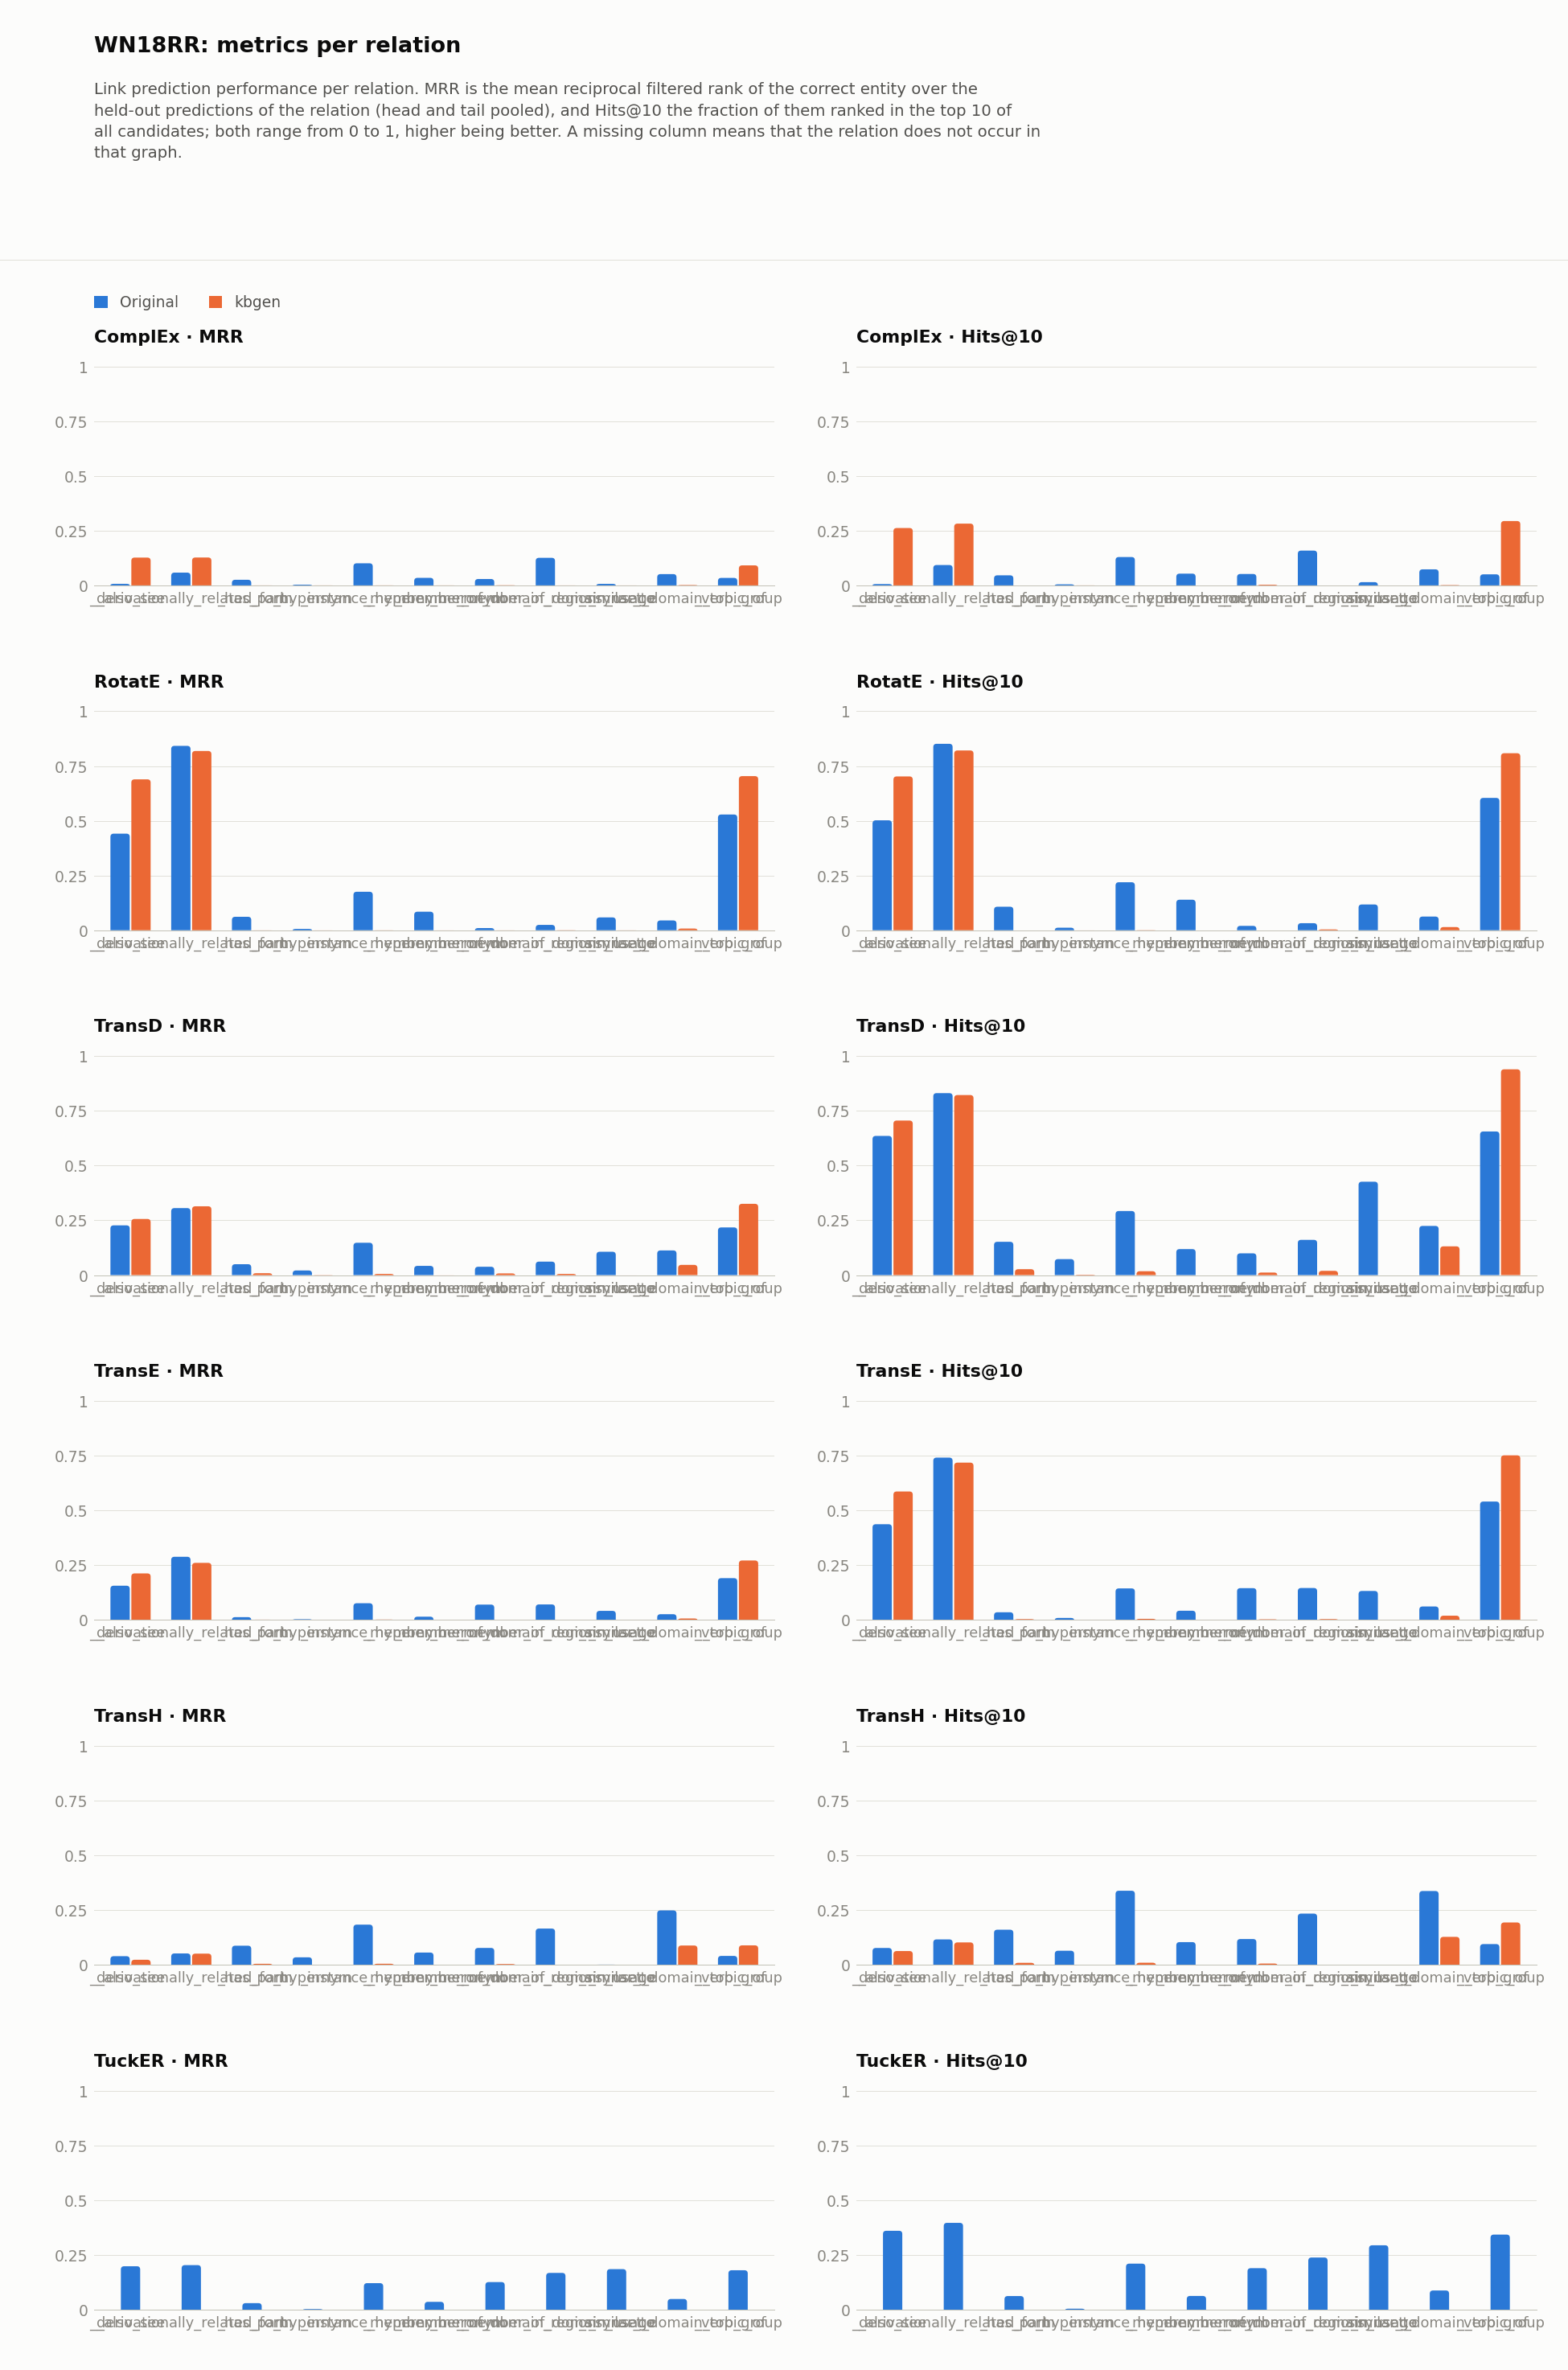

Data behind this chart, as committed beside it:
dataset, model, relation, hits_at_1, hits_at_2, hits_at_3, hits_at_4, hits_at_5, hits_at_6, hits_at_7, hits_at_8, hits_at_9, hits_at_10, hits_at_11, hits_at_12, hits_at_13, hits_at_14, hits_at_15, hits_at_16, hits_at_17, hits_at_18, hits_at_19, hits_at_20, hits_at_21
WN18RR/kbgen, ComplEx, _also_see, 0.06122, 0.09524, 0.1293, 0.1514, 0.1837, 0.1956, 0.2194, 0.2398, 0.2534, 0.2619, 0.2687, 0.2806, 0.2857, 0.2925, 0.3061, 0.3265, 0.3367, 0.3486, 0.369, 0.3827, 0.3963
WN18RR/kbgen, ComplEx, _derivationally_related_form, 0.05707, 0.0906, 0.1199, 0.1476, 0.1726, 0.1949, 0.2188, 0.2416, 0.2636, 0.282, 0.2994, 0.3168, 0.333, 0.3469, 0.3593, 0.3723, 0.3859, 0.3976, 0.4089, 0.4192, 0.4294
WN18RR/kbgen, ComplEx, _has_part, 0.0, 0.0, 0.0, 0.0, 0.0, 0.0, 0.0, 0.0, 0.0, 0.0, 0.0, 0.0, 0.0, 0.0, 0.0, 0.0, 0.0, 0.0, 0.0, 0.0, 0.0
WN18RR/kbgen, ComplEx, _hypernym, 0.0, 0.0, 0.0, 0.0001795, 0.0001795, 0.0001795, 0.0001795, 0.0001795, 0.0001795, 0.0002692, 0.0003589, 0.0003589, 0.0003589, 0.0003589, 0.0003589, 0.0003589, 0.0003589, 0.0003589, 0.0003589, 0.0003589, 0.0004487
WN18RR/kbgen, ComplEx, _instance_hypernym, 0.0, 0.0, 0.0, 0.0, 0.0, 0.0, 0.0, 0.0, 0.0, 0.0, 0.0, 0.0, 0.0, 0.0, 0.0, 0.0007375, 0.0007375, 0.0007375, 0.0007375, 0.0007375, 0.0007375
WN18RR/kbgen, ComplEx, _member_meronym, 0.0, 0.0, 0.0, 0.0, 0.0, 0.0, 0.0, 0.0, 0.0, 0.0, 0.0, 0.0, 0.0, 0.0, 0.0, 0.0003151, 0.0003151, 0.0006301, 0.0006301, 0.0006301, 0.0009452
WN18RR/kbgen, ComplEx, _member_of_domain_region, 0.0, 0.0, 0.0, 0.0, 0.002907, 0.002907, 0.002907, 0.002907, 0.002907, 0.002907, 0.002907, 0.002907, 0.002907, 0.002907, 0.002907, 0.002907, 0.002907, 0.002907, 0.002907, 0.002907, 0.002907
WN18RR/kbgen, ComplEx, _member_of_domain_usage, 0.0, 0.0, 0.0, 0.0, 0.0, 0.0, 0.0, 0.0, 0.0, 0.0, 0.0, 0.0, 0.0, 0.0, 0.0, 0.0, 0.0, 0.0, 0.0, 0.0, 0.0
WN18RR/kbgen, ComplEx, _similar_to, 0.0, 0.0, 0.0, 0.0, 0.0, 0.0, 0.0, 0.0, 0.0, 0.0, 0.0, 0.0, 0.0, 0.0, 0.0, 0.0, 0.0, 0.0, 0.0, 0.0, 0.0
WN18RR/kbgen, ComplEx, _synset_domain_topic_of, 0.0007215, 0.0007215, 0.001443, 0.001443, 0.001443, 0.001443, 0.001443, 0.001443, 0.001443, 0.001443, 0.001443, 0.002165, 0.002165, 0.002165, 0.002165, 0.002886, 0.003608, 0.003608, 0.004329, 0.005051, 0.005051
WN18RR/kbgen, ComplEx, _verb_group, 0.0146, 0.03102, 0.05657, 0.08577, 0.1277, 0.1569, 0.1934, 0.2318, 0.2682, 0.2938, 0.3157, 0.3394, 0.3741, 0.3887, 0.4069, 0.4252, 0.4489, 0.4672, 0.4909, 0.5055, 0.5146
WN18RR/kbgen, RotatE, _also_see, 0.6803, 0.6905, 0.699, 0.699, 0.699, 0.7007, 0.7024, 0.7024, 0.7024, 0.7024, 0.7024, 0.7041, 0.7041, 0.7041, 0.7041, 0.7041, 0.7041, 0.7041, 0.7058, 0.7058, 0.7058
WN18RR/kbgen, RotatE, _derivationally_related_form, 0.8173, 0.8184, 0.8192, 0.8196, 0.8201, 0.8203, 0.8204, 0.8208, 0.8209, 0.821, 0.8212, 0.8214, 0.8214, 0.8214, 0.8216, 0.8217, 0.8217, 0.8219, 0.822, 0.822, 0.822
WN18RR/kbgen, RotatE, _has_part, 0.0, 0.0, 0.0, 0.0, 0.0, 0.0, 0.0, 0.0, 0.0, 0.0, 0.0, 0.0, 0.0, 0.0, 0.0, 0.0004822, 0.0009643, 0.0009643, 0.001446, 0.001446, 0.001446
WN18RR/kbgen, RotatE, _hypernym, 0.0, 0.0, 0.0, 0.0, 0.0, 0.0, 8.973438621679828e-05, 8.973438621679828e-05, 8.973438621679828e-05, 8.973438621679828e-05, 8.973438621679828e-05, 8.973438621679828e-05, 8.973438621679828e-05, 8.973438621679828e-05, 8.973438621679828e-05, 0.0001795, 0.0002692, 0.0003589, 0.0003589, 0.0003589, 0.0003589
WN18RR/kbgen, RotatE, _instance_hypernym, 0.0, 0.0, 0.0, 0.0, 0.0, 0.0, 0.0007375, 0.0007375, 0.0007375, 0.0007375, 0.0007375, 0.0007375, 0.0007375, 0.0007375, 0.0007375, 0.0007375, 0.0007375, 0.0007375, 0.0007375, 0.0007375, 0.0007375
WN18RR/kbgen, RotatE, _member_meronym, 0.0, 0.0, 0.0, 0.0, 0.0, 0.0, 0.0, 0.0, 0.0, 0.0, 0.0, 0.0, 0.0, 0.0, 0.0, 0.0, 0.0, 0.0, 0.0, 0.0, 0.0
WN18RR/kbgen, RotatE, _member_of_domain_region, 0.0, 0.0, 0.0, 0.0, 0.0, 0.0, 0.0, 0.0, 0.0, 0.0, 0.0, 0.0, 0.0, 0.0, 0.0, 0.0, 0.0, 0.0, 0.0, 0.0, 0.0
WN18RR/kbgen, RotatE, _member_of_domain_usage, 0.0, 0.0, 0.0, 0.0, 0.0, 0.0, 0.0, 0.0, 0.0, 0.003876, 0.003876, 0.003876, 0.003876, 0.003876, 0.003876, 0.003876, 0.003876, 0.003876, 0.003876, 0.003876, 0.003876
WN18RR/kbgen, RotatE, _similar_to, 0.0, 0.0, 0.0, 0.0, 0.0, 0.0, 0.0, 0.0, 0.0, 0.0, 0.0, 0.0, 0.0, 0.0, 0.0, 0.0, 0.0, 0.0, 0.0, 0.0, 0.0
WN18RR/kbgen, RotatE, _synset_domain_topic_of, 0.003608, 0.006494, 0.007937, 0.01082, 0.01154, 0.01227, 0.01299, 0.01299, 0.01371, 0.01443, 0.01587, 0.01659, 0.01732, 0.01732, 0.01732, 0.01804, 0.01876, 0.01876, 0.01876, 0.01948, 0.01948
WN18RR/kbgen, RotatE, _verb_group, 0.604, 0.7938, 0.8011, 0.8029, 0.8047, 0.8047, 0.8047, 0.8066, 0.8084, 0.8084, 0.8084, 0.8084, 0.8084, 0.8102, 0.8102, 0.812, 0.812, 0.812, 0.812, 0.812, 0.8139
WN18RR/kbgen, TransD, _also_see, 0.0, 0.2925, 0.4779, 0.5612, 0.6412, 0.6616, 0.6769, 0.6905, 0.7024, 0.7058, 0.7109, 0.7177, 0.7211, 0.7211, 0.7262, 0.7262, 0.7279, 0.7296, 0.7296, 0.7296, 0.7347
WN18RR/kbgen, TransD, _derivationally_related_form, 0.0, 0.3977, 0.6071, 0.71, 0.7605, 0.7884, 0.8046, 0.8131, 0.8181, 0.8223, 0.8244, 0.8261, 0.8273, 0.828, 0.8288, 0.8294, 0.8299, 0.8301, 0.8303, 0.8304, 0.8305
WN18RR/kbgen, TransD, _has_part, 0.0, 0.003857, 0.008679, 0.01398, 0.01688, 0.02122, 0.02314, 0.02459, 0.02507, 0.027, 0.02797, 0.02893, 0.02893, 0.03038, 0.03182, 0.03327, 0.03375, 0.0352, 0.03616, 0.03761, 0.03954
WN18RR/kbgen, TransD, _hypernym, 0.0, 8.973438621679828e-05, 0.0002692, 0.0006281, 0.0008076, 0.001167, 0.001525, 0.001705, 0.001795, 0.001884, 0.002064, 0.002333, 0.002513, 0.002602, 0.002602, 0.002782, 0.003051, 0.00323, 0.00332, 0.00332, 0.0035
WN18RR/kbgen, TransD, _instance_hypernym, 0.0, 0.002212, 0.00295, 0.005162, 0.007375, 0.009587, 0.01254, 0.01549, 0.01549, 0.0177, 0.01991, 0.0236, 0.02507, 0.02729, 0.02729, 0.02729, 0.02876, 0.02876, 0.03024, 0.03097, 0.03245
WN18RR/kbgen, TransD, _member_meronym, 0.0, 0.0, 0.0, 0.0, 0.0, 0.0, 0.0, 0.0, 0.0, 0.0, 0.0, 0.0, 0.0, 0.0, 0.0, 0.0, 0.0, 0.0, 0.0, 0.0, 0.0
WN18RR/kbgen, TransD, _member_of_domain_region, 0.002907, 0.008721, 0.01163, 0.01163, 0.01163, 0.01163, 0.01163, 0.01163, 0.01163, 0.01163, 0.01163, 0.01163, 0.01163, 0.01163, 0.01163, 0.01453, 0.01744, 0.01744, 0.01744, 0.01744, 0.01744
WN18RR/kbgen, TransD, _member_of_domain_usage, 0.0, 0.003876, 0.007752, 0.01163, 0.01163, 0.0155, 0.0155, 0.0155, 0.01938, 0.01938, 0.01938, 0.01938, 0.01938, 0.01938, 0.01938, 0.01938, 0.01938, 0.01938, 0.01938, 0.01938, 0.01938
WN18RR/kbgen, TransD, _similar_to, 0.0, 0.0, 0.0, 0.0, 0.0, 0.0, 0.0, 0.0, 0.0, 0.0, 0.0, 0.0, 0.0, 0.0, 0.0, 0.0, 0.0, 0.0, 0.0, 0.0, 0.0
WN18RR/kbgen, TransD, _synset_domain_topic_of, 0.007937, 0.0368, 0.05628, 0.07287, 0.09524, 0.1039, 0.1097, 0.1162, 0.1255, 0.1313, 0.1356, 0.1378, 0.1414, 0.1443, 0.145, 0.1501, 0.153, 0.1573, 0.1587, 0.1602, 0.1638
WN18RR/kbgen, TransD, _verb_group, 0.0, 0.3394, 0.5949, 0.7409, 0.812, 0.8631, 0.8905, 0.9088, 0.9252, 0.9398, 0.9453, 0.9507, 0.9526, 0.9544, 0.9562, 0.958, 0.958, 0.9599, 0.9599, 0.9599, 0.9599
WN18RR/kbgen, TransE, _also_see, 0.0, 0.2466, 0.3741, 0.4473, 0.5068, 0.5323, 0.5476, 0.5561, 0.5748, 0.5867, 0.5918, 0.602, 0.6122, 0.6207, 0.6241, 0.6293, 0.631, 0.6361, 0.6361, 0.6412, 0.6463
WN18RR/kbgen, TransE, _derivationally_related_form, 0.0, 0.3052, 0.4735, 0.5646, 0.6142, 0.6488, 0.6726, 0.6901, 0.7055, 0.7185, 0.726, 0.7339, 0.7402, 0.7458, 0.751, 0.7563, 0.76, 0.7633, 0.7665, 0.7687, 0.7714
WN18RR/kbgen, TransE, _has_part, 0.0, 0.0, 0.0009643, 0.001446, 0.002411, 0.002411, 0.002893, 0.002893, 0.003857, 0.003857, 0.004339, 0.004822, 0.005304, 0.005304, 0.005304, 0.005304, 0.006268, 0.006268, 0.007232, 0.007232, 0.007715
WN18RR/kbgen, TransE, _hypernym, 0.0, 8.973438621679828e-05, 8.973438621679828e-05, 0.0001795, 0.0001795, 0.0001795, 0.0001795, 0.0001795, 0.0001795, 0.0001795, 0.0001795, 0.0001795, 0.0001795, 0.0001795, 0.0001795, 0.0001795, 0.0002692, 0.0003589, 0.0003589, 0.0004487, 0.0004487
WN18RR/kbgen, TransE, _instance_hypernym, 0.0, 0.0, 0.0, 0.0007375, 0.002212, 0.002212, 0.004425, 0.004425, 0.005162, 0.005162, 0.006637, 0.00885, 0.00885, 0.00885, 0.01032, 0.01032, 0.01106, 0.01106, 0.01106, 0.01106, 0.0118
WN18RR/kbgen, TransE, _member_meronym, 0.0, 0.0, 0.0, 0.0, 0.0, 0.0, 0.0, 0.0003151, 0.0003151, 0.0003151, 0.0003151, 0.0003151, 0.0003151, 0.0003151, 0.0003151, 0.0003151, 0.0003151, 0.0003151, 0.0003151, 0.0003151, 0.0003151
WN18RR/kbgen, TransE, _member_of_domain_region, 0.0, 0.0, 0.0, 0.0, 0.0, 0.0, 0.0, 0.002907, 0.002907, 0.002907, 0.002907, 0.002907, 0.002907, 0.002907, 0.002907, 0.002907, 0.002907, 0.002907, 0.002907, 0.002907, 0.002907
WN18RR/kbgen, TransE, _member_of_domain_usage, 0.0, 0.0, 0.0, 0.0, 0.0, 0.0, 0.0, 0.003876, 0.003876, 0.003876, 0.003876, 0.003876, 0.003876, 0.003876, 0.003876, 0.003876, 0.003876, 0.003876, 0.003876, 0.003876, 0.003876
WN18RR/kbgen, TransE, _similar_to, 0.0, 0.0, 0.0, 0.0, 0.0, 0.0, 0.0, 0.0, 0.0, 0.0, 0.0, 0.0, 0.0, 0.0, 0.0, 0.0, 0.0, 0.0, 0.0, 0.0, 0.0
WN18RR/kbgen, TransE, _synset_domain_topic_of, 0.0, 0.004329, 0.006494, 0.008658, 0.01154, 0.01299, 0.01443, 0.01659, 0.01876, 0.01948, 0.0202, 0.0202, 0.02165, 0.02165, 0.02309, 0.02381, 0.02381, 0.02525, 0.02525, 0.0267, 0.02742
WN18RR/kbgen, TransE, _verb_group, 0.0, 0.3102, 0.4891, 0.5839, 0.6533, 0.6825, 0.7172, 0.7281, 0.75, 0.7518, 0.7555, 0.7682, 0.7682, 0.7701, 0.7774, 0.7828, 0.7883, 0.7901, 0.7974, 0.7974, 0.8011
WN18RR/kbgen, TransH, _also_see, 0.0, 0.0102, 0.02891, 0.03741, 0.04082, 0.05102, 0.05782, 0.06122, 0.06122, 0.06293, 0.06463, 0.07653, 0.07993, 0.08503, 0.08844, 0.09184, 0.09354, 0.09354, 0.09694, 0.09694, 0.09694
WN18RR/kbgen, TransH, _derivationally_related_form, 0.02267, 0.04614, 0.05971, 0.06881, 0.07695, 0.08399, 0.08862, 0.09485, 0.09918, 0.1023, 0.1059, 0.1096, 0.1126, 0.1151, 0.1178, 0.1206, 0.1238, 0.1257, 0.127, 0.1292, 0.1321
WN18RR/kbgen, TransH, _has_part, 0.001929, 0.003375, 0.005786, 0.00675, 0.007232, 0.007715, 0.008679, 0.008679, 0.008679, 0.009161, 0.009161, 0.009161, 0.009161, 0.01013, 0.01109, 0.01109, 0.01109, 0.01109, 0.01109, 0.01205, 0.01205
WN18RR/kbgen, TransH, _hypernym, 0.0, 0.0, 0.0, 0.0001795, 0.0001795, 0.0001795, 0.0002692, 0.0003589, 0.0003589, 0.0003589, 0.0004487, 0.0006281, 0.0006281, 0.0006281, 0.0007179, 0.0007179, 0.0008076, 0.0008076, 0.0008076, 0.0008076, 0.0008973
WN18RR/kbgen, TransH, _instance_hypernym, 0.001475, 0.005162, 0.008112, 0.008112, 0.008112, 0.008112, 0.008112, 0.00885, 0.00885, 0.009587, 0.01032, 0.01106, 0.01106, 0.01106, 0.01106, 0.01106, 0.01106, 0.01106, 0.01106, 0.01106, 0.0118
WN18RR/kbgen, TransH, _member_meronym, 0.0, 0.0, 0.0, 0.0, 0.0, 0.0, 0.0, 0.0, 0.0, 0.0, 0.0, 0.0, 0.0, 0.0, 0.0, 0.0, 0.0, 0.0003151, 0.0006301, 0.0006301, 0.0006301
WN18RR/kbgen, TransH, _member_of_domain_region, 0.002907, 0.002907, 0.002907, 0.002907, 0.002907, 0.002907, 0.002907, 0.002907, 0.002907, 0.005814, 0.005814, 0.005814, 0.005814, 0.005814, 0.005814, 0.005814, 0.008721, 0.008721, 0.008721, 0.008721, 0.008721
WN18RR/kbgen, TransH, _member_of_domain_usage, 0.0, 0.0, 0.0, 0.0, 0.0, 0.0, 0.0, 0.0, 0.0, 0.0, 0.0, 0.0, 0.0, 0.0, 0.0, 0.0, 0.0, 0.0, 0.0, 0.0, 0.0
WN18RR/kbgen, TransH, _similar_to, 0.0, 0.0, 0.0, 0.0, 0.0, 0.0, 0.0, 0.0, 0.0, 0.0, 0.0, 0.0, 0.0, 0.0, 0.0, 0.0, 0.0, 0.0, 0.0, 0.0, 0.0
WN18RR/kbgen, TransH, _synset_domain_topic_of, 0.0671, 0.08658, 0.0974, 0.1039, 0.1075, 0.114, 0.1176, 0.1219, 0.1248, 0.1277, 0.1291, 0.1299, 0.1306, 0.1328, 0.1349, 0.1371, 0.14, 0.1407, 0.1414, 0.1429, 0.1457
WN18RR/kbgen, TransH, _verb_group, 0.0365, 0.07482, 0.1113, 0.1277, 0.1533, 0.1606, 0.1807, 0.188, 0.1916, 0.1934, 0.2007, 0.2044, 0.2099, 0.2099, 0.2135, 0.219, 0.2226, 0.2263, 0.2299, 0.2318, 0.2354
WN18RR/original, ComplEx, _also_see, 0.0, 0.002024, 0.002024, 0.004049, 0.004049, 0.004049, 0.004049, 0.004049, 0.004049, 0.006073, 0.006073, 0.008097, 0.008097, 0.008097, 0.01012, 0.01012, 0.01012, 0.01012, 0.01215, 0.01417, 0.01822
WN18RR/original, ComplEx, _derivationally_related_form, 0.03256, 0.0441, 0.05195, 0.05952, 0.06566, 0.07287, 0.07882, 0.08324, 0.08883, 0.09289, 0.09858, 0.1031, 0.1073, 0.1113, 0.1169, 0.1218, 0.1257, 0.1299, 0.1342, 0.1383, 0.1415
WN18RR/original, ComplEx, _has_part, 0.01437, 0.02075, 0.02514, 0.02833, 0.03192, 0.03432, 0.03911, 0.0419, 0.04549, 0.04589, 0.04709, 0.04828, 0.05028, 0.05068, 0.05227, 0.05347, 0.05507, 0.05746, 0.05906, 0.06065, 0.06345
WN18RR/original, ComplEx, _hypernym, 0.0009753, 0.001788, 0.002276, 0.002926, 0.003332, 0.003414, 0.003739, 0.004145, 0.004389, 0.004795, 0.004958, 0.005689, 0.006583, 0.006908, 0.007152, 0.007396, 0.007884, 0.008209, 0.008615, 0.008696, 0.009184
WN18RR/original, ComplEx, _instance_hypernym, 0.08382, 0.09853, 0.1059, 0.1074, 0.1088, 0.1118, 0.1132, 0.1206, 0.1235, 0.1294, 0.1338, 0.1338, 0.1397, 0.1426, 0.1456, 0.15, 0.1515, 0.1515, 0.1529, 0.1559, 0.1559
... 61 more rows
